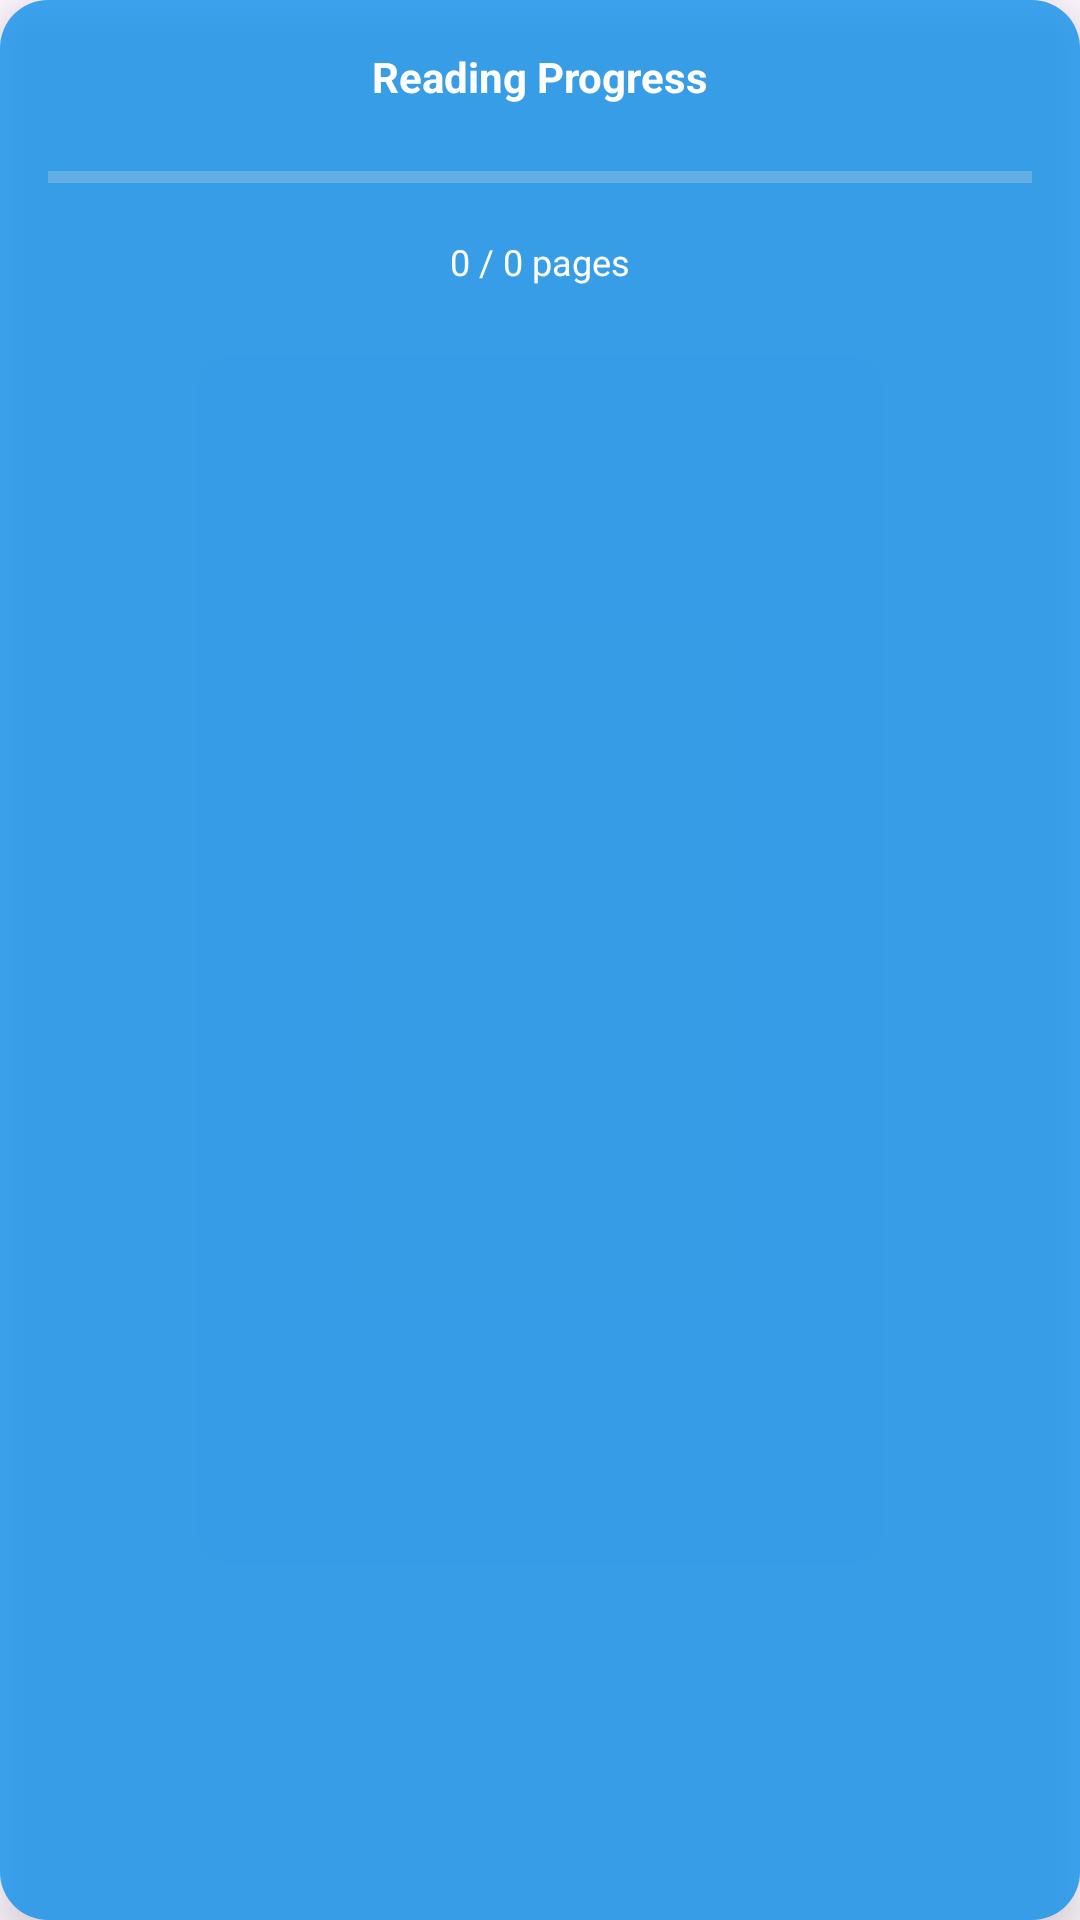

Layout XML and referenced resources for this Android screen:
<!-- AndroidManifest.xml: application theme Theme.Mobile_library -->
<!-- res/layout/popup_progress.xml -->
<?xml version="1.0" encoding="utf-8"?>
<LinearLayout xmlns:android="http://schemas.android.com/apk/res/android"
    android:layout_width="250dp"
    android:layout_height="wrap_content"
    android:orientation="vertical"
    android:background="@drawable/popup_progress_background"
    android:padding="16dp"
    android:elevation="8dp">

    <TextView
        android:id="@+id/tvProgressLabel"
        android:layout_width="wrap_content"
        android:layout_height="wrap_content"
        android:text="Reading Progress"
        android:textSize="14sp"
        android:textStyle="bold"
        android:layout_gravity="center"
        android:layout_marginBottom="12dp"
        android:textColor="#FFFFFF" />

    <ProgressBar
        android:id="@+id/progressBar"
        style="?android:attr/progressBarStyleHorizontal"
        android:layout_width="match_parent"
        android:layout_height="24dp"
        android:max="100"
        android:progress="0"
        android:progressTint="#FFFFFF"
        android:progressBackgroundTint="#E0E0E0" />

    <TextView
        android:id="@+id/tvProgressText"
        android:layout_width="wrap_content"
        android:layout_height="wrap_content"
        android:text="0 / 0 pages"
        android:textSize="12sp"
        android:layout_gravity="center"
        android:layout_marginTop="8dp"
        android:textColor="#FFFFFF" />

</LinearLayout>
<!-- resources referenced by this layout -->
<resources>
  <!-- drawable popup_progress_background (drawable) -->
  <?xml version="1.0" encoding="utf-8"?>
  <shape xmlns:android="http://schemas.android.com/apk/res/android"
      android:shape="rectangle">
      <solid android:color="#CC0F90EB"/>
      <corners android:radius="16dp"/>
      <padding
          android:left="8dp"
          android:top="4dp"
          android:right="8dp"
          android:bottom="4dp"/>
  </shape>
  <style name="Theme.Mobile_library" parent="Base.Theme.Mobile_library" />
  <style name="Base.Theme.Mobile_library" parent="Theme.Material3.DayNight.NoActionBar">
      </style>
</resources>
